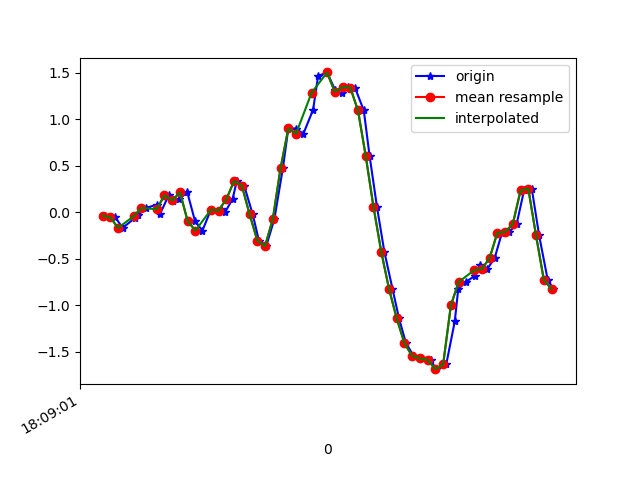

Source data for this figure (header and first rows):
1617818941787, 514585404830456, -0.035960283, 0.26580405, -0.0487722
1617818941813, 514585423854216, -0.05429, -0.1801, 0.02209
1617818941832, 514585442877960, -0.1667, 0.05567, -0.04755
1617818941865, 514585461901704, -0.05673, 0.2035, -0.02067
1617818941871, 514585480950248, -0.0323, -0.1471, 0.01354
1617818941892, 514585499948536, 0.04712, 0.1021, -0.03167
1617818941920, 514585518969912, 0.08255, -0.1423, 0.01476
1617818941929, 514585537991288, -0.01397, 0.1229, -0.006012
1617818941951, 514585557037464, 0.184, 0.4332, -0.008455
1617818941962, 514585576058808, 0.1168, -0.06773, 0.06851
1617818941977, 514585595080728, 0.1387, -0.01397, 0.06851
1617818941999, 514585614102136, 0.2157, 0.4356, 0.08073
1617818942019, 514585633148344, -0.09583, 0.07155, 0.1259
1617818942038, 514585652169752, -0.196, 0.0801, 0.02698
1617818942060, 514585671191160, 0.02757, 0.6678, -0.04389
1617818942085, 514585690212568, 0.03246, 0.2768, -0.01823
1617818942097, 514585709285656, 0.005579, 0.06422, -0.1172
1617818942116, 514585728308472, 0.1436, 0.1314, -0.2442
1617818942127, 514585747331256, 0.3379, -0.3218, -0.3322
1617818942146, 514585766354040, 0.2854, -1.054, -0.3847
1617818942168, 514585785401656, -0.0213, -1.75, -0.4862
1617818942184, 514585804435608, -0.3047, -2.445, -0.6767
1617818942203, 514585823458904, -0.3622, -3.264, -0.9516
1617818942224, 514585842506968, -0.07017, -4.038, -1.25
1617818942246, 514585861530200, 0.4772, -4.68, -1.552
1617818942260, 514585880553560, 0.9023, -5.205, -1.929
1617818942279, 514585899605528, 0.9011, -5.679, -2.253
1617818942299, 514585918628888, 0.8461, -5.989, -2.443
1617818942324, 514585937652312, 1.104, -5.996, -2.537
1617818942337, 514585956700568, 1.467, -5.708, -2.452
1617818942360, 514585975723992, 1.505, -5.311, -2.397
1617818942381, 514585994747416, 1.316, -4.859, -2.393
1617818942398, 514586013737432, 1.279, -4.311, -2.381
1617818942413, 514586032784600, 1.347, -3.743, -2.189
1617818942432, 514586051806872, 1.342, -3.146, -1.865
1617818942455, 514586070829208, 1.095, -2.421, -1.467
1617818942470, 514586089876376, 0.6054, -1.621, -1.048
1617818942489, 514586108892632, 0.05933, -0.813, -0.612
1617818942508, 514586127914776, -0.422, 0.003132, -0.1648
1617818942529, 514586146961752, -0.8203, 0.8046, 0.2811
1617818942546, 514586165983960, -1.14, 1.536, 0.6769
1617818942564, 514586185006104, -1.408, 2.192, 0.9726
1617818942584, 514586204049560, -1.545, 2.77, 1.232
1617818942603, 514586223071640, -1.572, 3.259, 1.492
1617818942628, 514586242093720, -1.586, 3.698, 1.741
1617818942641, 514586261115800, -1.687, 4.087, 1.896
1617818942668, 514586280162648, -1.635, 4.455, 1.961
1617818942690, 514586299184728, -1.173, 4.655, 2.037
1617818942699, 514586318225944, -0.8252, 4.758, 2.055
1617818942718, 514586337247960, -0.7495, 4.889, 2.034
1617818942742, 514586356294744, -0.6835, 5.018, 2.003
1617818942755, 514586375316696, -0.5613, 4.75, 2.007
1617818942774, 514586394338520, -0.609, 4.183, 1.857
1617818942793, 514586413376728, -0.4929, 3.726, 1.769
1617818942812, 514586432398552, -0.2192, 3.496, 1.657
1617818942831, 514586451445080, -0.2119, 3.154, 1.425
1617818942850, 514586470466904, -0.1239, 2.514, 1.298
1617818942869, 514586489488600, 0.2353, 1.936, 1.133
1617818942889, 514586508524376, 0.2548, 1.468, 0.9946
1617818942908, 514586527659766, -0.2485, 1.062, 0.7808
1617818942930, 514586546706166, -0.7226, 0.7325, 0.5633
... 1 more rows
